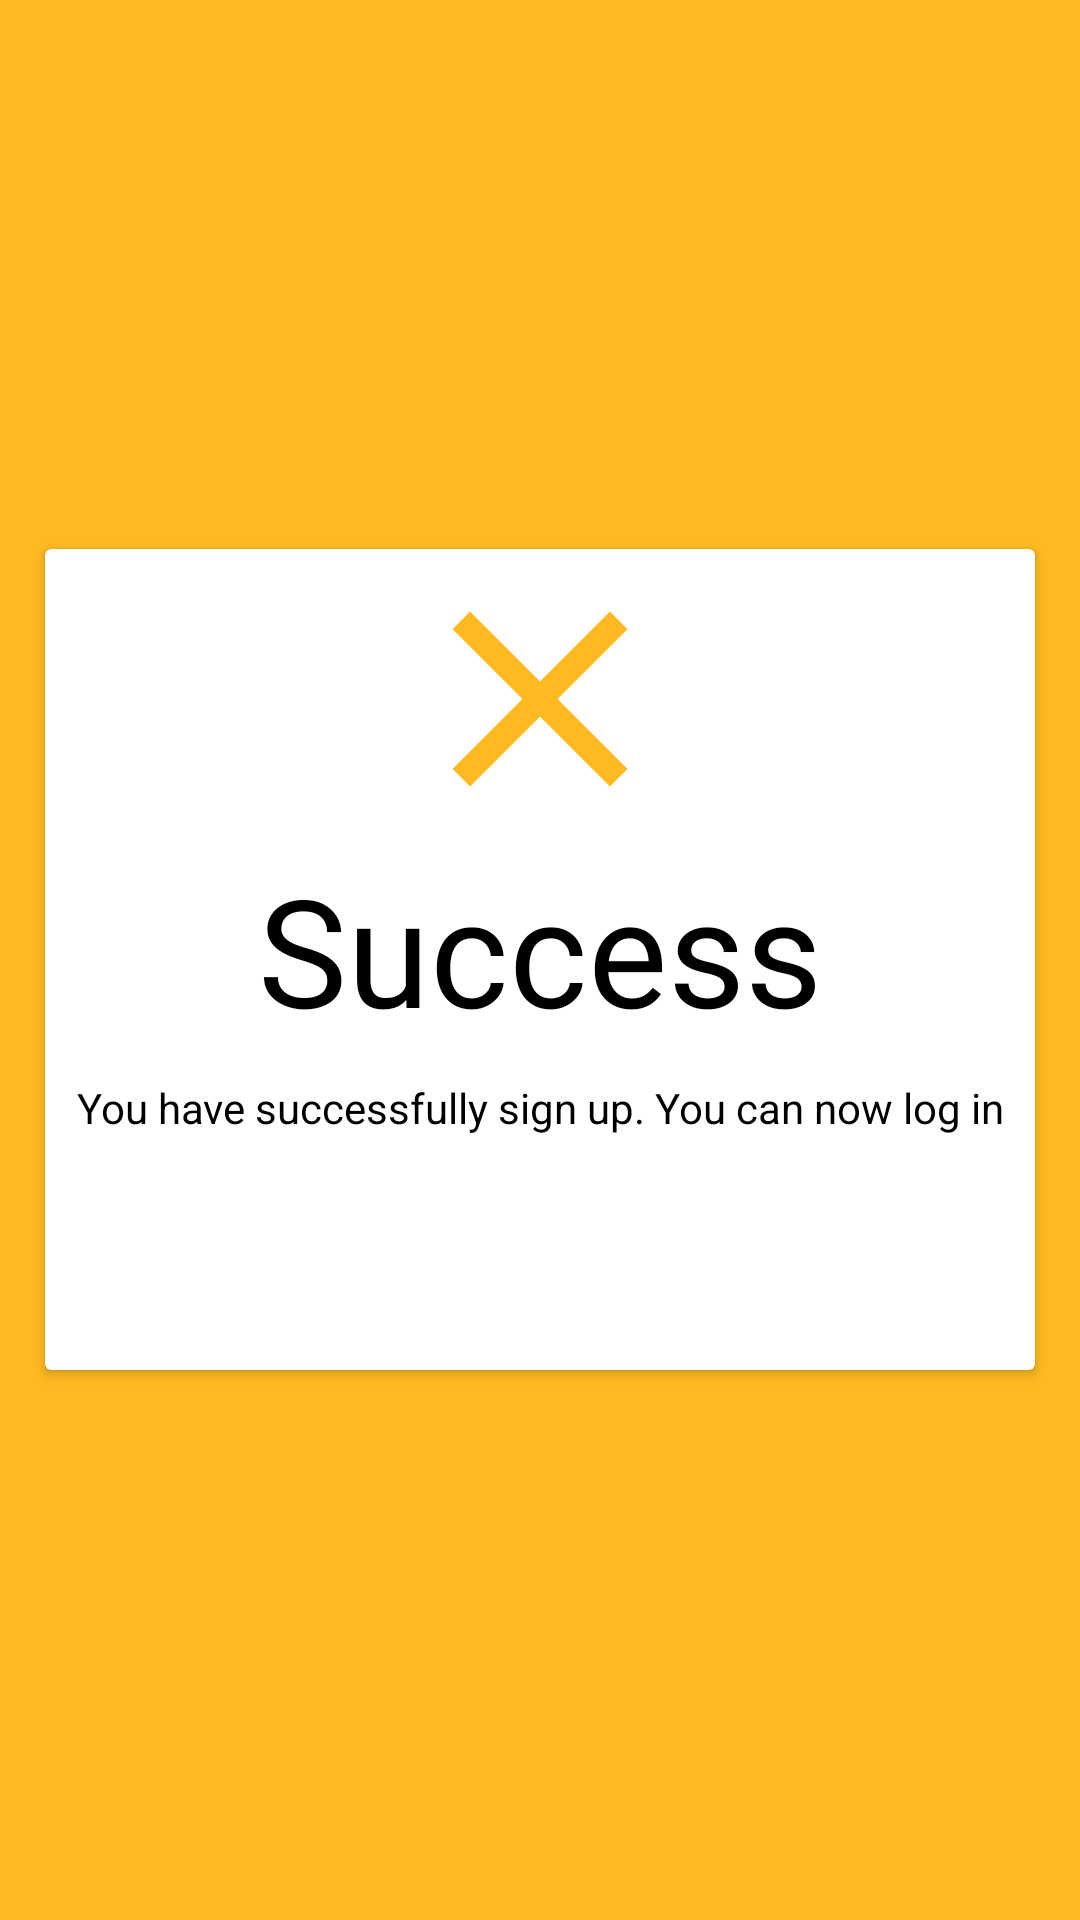

Android layout source for this screen:
<!-- AndroidManifest.xml: application theme Theme.STIErCurriculumPortal -->
<!-- res/layout/fragment_status_signup.xml -->
<?xml version="1.0" encoding="utf-8"?>
<RelativeLayout xmlns:android="http://schemas.android.com/apk/res/android"
    xmlns:tools="http://schemas.android.com/tools"
    android:layout_width="match_parent"
    android:layout_height="match_parent"
    xmlns:app="http://schemas.android.com/apk/res-auto"
    android:background="@color/yellow"
    android:gravity="center"
    tools:context=".ui.signup.fragments.StatusSignupFragment">

    <androidx.cardview.widget.CardView
        android:layout_width="match_parent"
        android:layout_height="wrap_content"
        android:layout_margin="15dp"
        android:layout_marginStart="15dp"
        android:layout_marginTop="15dp"
        android:layout_marginEnd="15dp"
        android:layout_marginBottom="15dp"
        android:background="@color/white"
        app:cornerRadius="20dp">

        <LinearLayout
            android:layout_width="match_parent"
            android:layout_height="match_parent"
            android:orientation="vertical">

            <ImageView
                android:id="@+id/img_status"
                android:layout_width="match_parent"
                android:layout_height="100dp"
                android:src="@drawable/baseline_clear_24"/>

            <TextView
                android:id="@+id/txt_status"
                android:layout_width="match_parent"
                android:layout_height="wrap_content"
                android:gravity="center"
                android:textColor="@color/black"
                android:text="Success"
                android:textSize="50dp" />

            <TextView
                android:id="@+id/desc_status"
                android:layout_width="match_parent"
                android:layout_height="wrap_content"
                android:gravity="center"
                android:layout_margin="10dp"
                android:textColor="@color/black"
                android:text="You have successfully sign up. You can now log in"/>

            <LinearLayout
                android:layout_width="match_parent"
                android:layout_height="wrap_content"
                android:gravity="center"
                android:orientation="horizontal"
                android:layout_marginTop="10dp"
                android:layout_marginBottom="10dp">

                <Button
                    android:id="@+id/signup_btn"
                    style="@style/Widget.MaterialComponents.Button"
                    android:layout_width="wrap_content"
                    android:layout_height="wrap_content"
                    android:layout_marginEnd="5dp"
                    android:text="Sign up again"/>

                <Button
                    android:id="@+id/login_btn"
                    style="@style/Widget.MaterialComponents.Button"
                    android:layout_width="wrap_content"
                    android:layout_height="wrap_content"
                    android:layout_marginStart="5dp"
                    android:text="Login Now"/>

            </LinearLayout>

        </LinearLayout>

    </androidx.cardview.widget.CardView>

</RelativeLayout>
<!-- resources referenced by this layout -->
<resources>
  <color name="black">#FF000000</color>
  <color name="white">#FFFFFFFF</color>
  <color name="yellow">#FFBA21</color>
  <!-- drawable baseline_clear_24 (drawable) -->
  <vector android:height="400dp" android:tint="#FFBA21"
      android:viewportHeight="24" android:viewportWidth="24"
      android:width="400dp" xmlns:android="http://schemas.android.com/apk/res/android">
      <path android:fillColor="@android:color/white" android:pathData="M19,6.41L17.59,5 12,10.59 6.41,5 5,6.41 10.59,12 5,17.59 6.41,19 12,13.41 17.59,19 19,17.59 13.41,12z"/>
  </vector>
  <style name="Theme.STIErCurriculumPortal" parent="Theme.MaterialComponents.DayNight.DarkActionBar">
          
          <item name="colorPrimary">@color/blue</item>
          <item name="colorPrimaryVariant">@color/purple_700</item>
          <item name="colorOnPrimary">@color/white</item>
          
          <item name="colorSecondary">@color/yellow</item>
          <item name="colorSecondaryVariant">@color/teal_700</item>
          <item name="colorOnSecondary">@color/black</item>
          
          <item name="android:statusBarColor" tools:targetApi="21">?attr/colorPrimaryVariant</item>
          
      </style>
  <color name="blue">#0047AB</color>
  <color name="purple_700">#FF3700B3</color>
  <color name="teal_700">#FF018786</color>
</resources>
